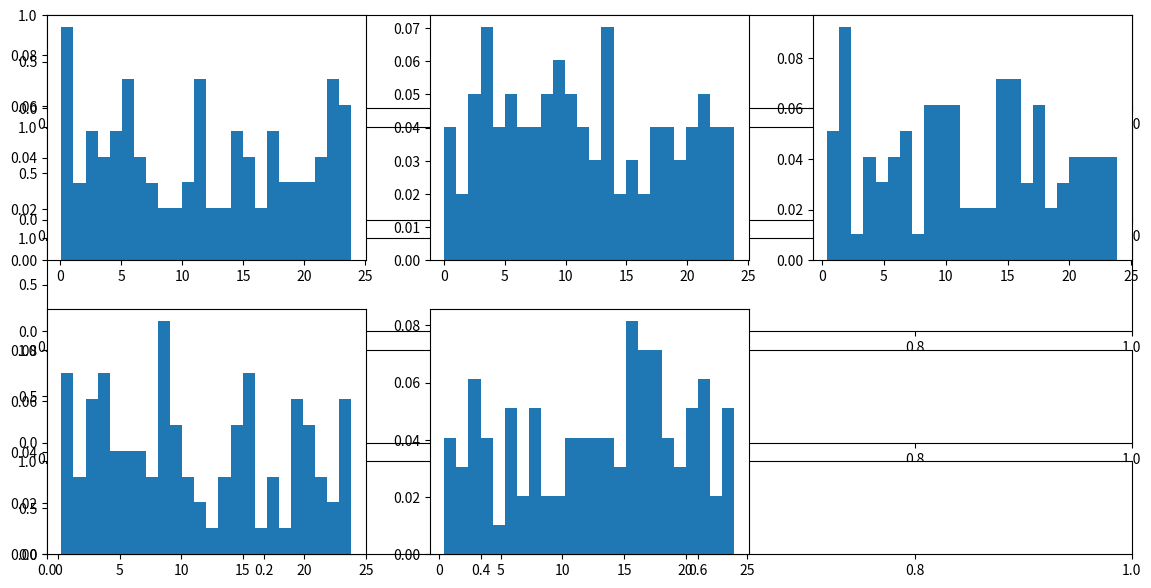

Here is the Python script that generated this plot:
import numpy as np
import matplotlib.pyplot as plt
LOW             = 0
HIGH            = 24
SIZE            = 100
NUM_SIMULATIONS = 5

bankrupts = []
plt.subplots(nrows=5, ncols=1,  figsize=(14,7))
for i in range(1,NUM_SIMULATIONS + 1):
    # Randomize data
    x = np.random.uniform(LOW, HIGH, SIZE)
    plt.subplot(2, 3, i)
    plt.hist(x, 24, density=True)
    # there are 2 bankrupt options
    # for sake of convenience
    # 0, 1 represents those
    bankrupts.append(len(np.where(x<2)[0]))
plt.show()

bankrupt_rate = np.mean(bankrupts) / SIZE
print(f"Bankrupt Rate: {bankrupt_rate}")